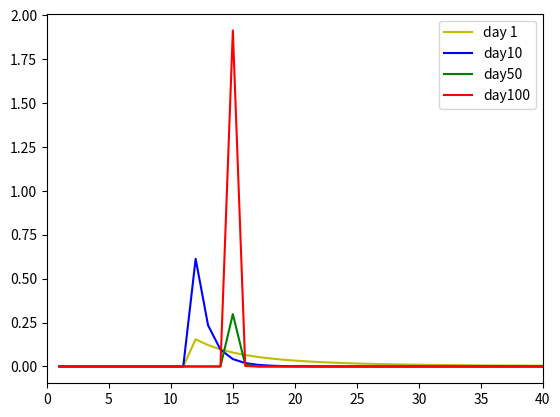

The matplotlib source for this figure: (Note: this script raises an exception after producing the figure.)
import matplotlib.pyplot as plt


## 1e) 
import numpy as np 

w = 15
np.random.seed(10)

y = np.random.uniform(low = 0, high = w , size = 100)
days = np.linspace(1, 100, 100)

def paretopdf(alpha, beta, observed):
    pdf = []
    for i in observed:
        if i < beta:
            pdf.append(0)
        else:
            value = (alpha *(beta ** alpha))/ (i**(alpha + 1))
            pdf.append(value)
    return pdf

def paretopost(alpha, beta, observed, n):
    if n <= 0:
        return paretopdf(alpha, beta, days)
    else: 
        a2 = alpha + n
        w = max(observed[:n])
        b2 = max(w, beta) 
        return paretopdf(a2, b2, days)
    

day1 = paretopost(1, 10, y, 1)
day10 = paretopost(1, 10, y, 10)
day50 = paretopost(1, 10, y, 50)
day100 = paretopost(1, 10, y, 100)


fig, ax = plt.subplots()

line1, = ax.plot(days, day1, color = 'y', label = 'day 1')
line2, = ax.plot(days, day10, color = 'b', label = 'day10')
line3, = ax.plot(days, day50, color = 'g', label = 'day50')
line4, = ax.plot(days, day100, color = 'r', label = 'day100')

ax.legend(handles=[line1, line2, line3, line4])
plt.xlim(0, 40)

# 2c) 

import numpy as np
np.random.seed(8)

q0 = 0.05
q1 = 0.18

n1 = int(100*0.45)
n0 = 100 - n1

obs = []
obs[:n0] = np.random.geometric(q0, size = n0)
obs[n0:] = np.random.geometric(q1, size = n1)


import pymc3 as pm 
import numpy as np
np.random.seed(8)

q0 = 0.05
q1 = 0.18

n1 = int(100*0.45)
n0 = 100 - n1

first = np.random.geometric(q0, size = n0)
second = np.random.geometric(q1, size = n1)
obs = np.concatenate((first, second), axis=0)

alphas = [1,5]
betas = [5,1]
pi = 0.45

with pm.Model() as model:
    z = pm.Bernoulli('z', p = pi, shape = len(obs))
    q = pm.Beta('q', alpha = alphas, beta = betas, shape = 2)
    X = pm.Geometric('x', observed = obs, p = q[z])
    
    trace = pm.sample(1000, chains = 4)
    
my_binary_array = np.array([0, 0, 1, 1, 0, 1])
my_real_array = np.array ([0.27 ,  0.34])
print(my_real_array[my_binary_array ])

import seaborn as sns

factory_0 = [x[0] for x in trace['q']]
factory_1 = [x[1] for x in trace['q']]       
sns.scatterplot(factory_0, factory_1)

# i) 
np.count_nonzero([sum(x) > 50 for x in trace['z']]) / len(trace['z'])

# ii) 
np.median(factory_0)

def domaincheck(x):
    if (x<=-0.25 and x>=-1) or (x>=0 and x<=1):
        return 1 
    else:
        return 0

def distribution(x):
    return np.square(np.cos(12*x)) * (np.abs(np.power(x,3)+(6*x)-2)) * domaincheck(x)


q = np.vectorize(distribution)
x = np.arange(-1, 1, 0.001) 
plt.plot(x, q(x), label = 'q(x)', color = 'r')
plt.axhline(y = 0.5, label = 'f(x)')
plt.legend()
plt.show()


M = 1/(2*max(q(x)))
M

def domaincheck(x):
    if (x<=-0.25 and x>=-1) or (x>=0 and x<=1):
        return 1 
    else:
        return 0

def distribution(x):
    return np.square(np.cos(12*x)) * (np.abs(np.power(x,3)+(18*x)-2)) * domaincheck(x) * 0.025


q = np.vectorize(distribution)
x = np.arange(-1, 1, 0.001) 
plt.plot(x, q(x), label = 'h(x) = M q(x)', color = 'r')
plt.axhline(y = 0.5, label = 'f(x)')
plt.legend()
plt.show()

from scipy.stats import uniform

N = 0 
n = 0 

samples=[]

while (n < np.power(10,3)):
    xi = uniform.rvs(-1,2)
    i = uniform.rvs(0,1)
    N += 1
    if i <= M * q(xi) / 0.5:
        n +=1 
        samples.append(xi)
    
z = (M*N) / n

plt.plot(x, z*q(x))
plt.hist(samples, density = True, bins = 150)
plt.show()

N = 0 
n = 0 

samples=[]

while (n < np.power(10,6)):
    xi = uniform.rvs(-1,2)
    i = uniform.rvs(0,1)
    N += 1
    if i <= M * q(xi) / 0.5:
        n +=1 
        samples.append(xi)

z = (M*N) / n

plt.plot(x, z*q(x))
plt.hist(samples, density = True, bins = 150)
plt.show()

